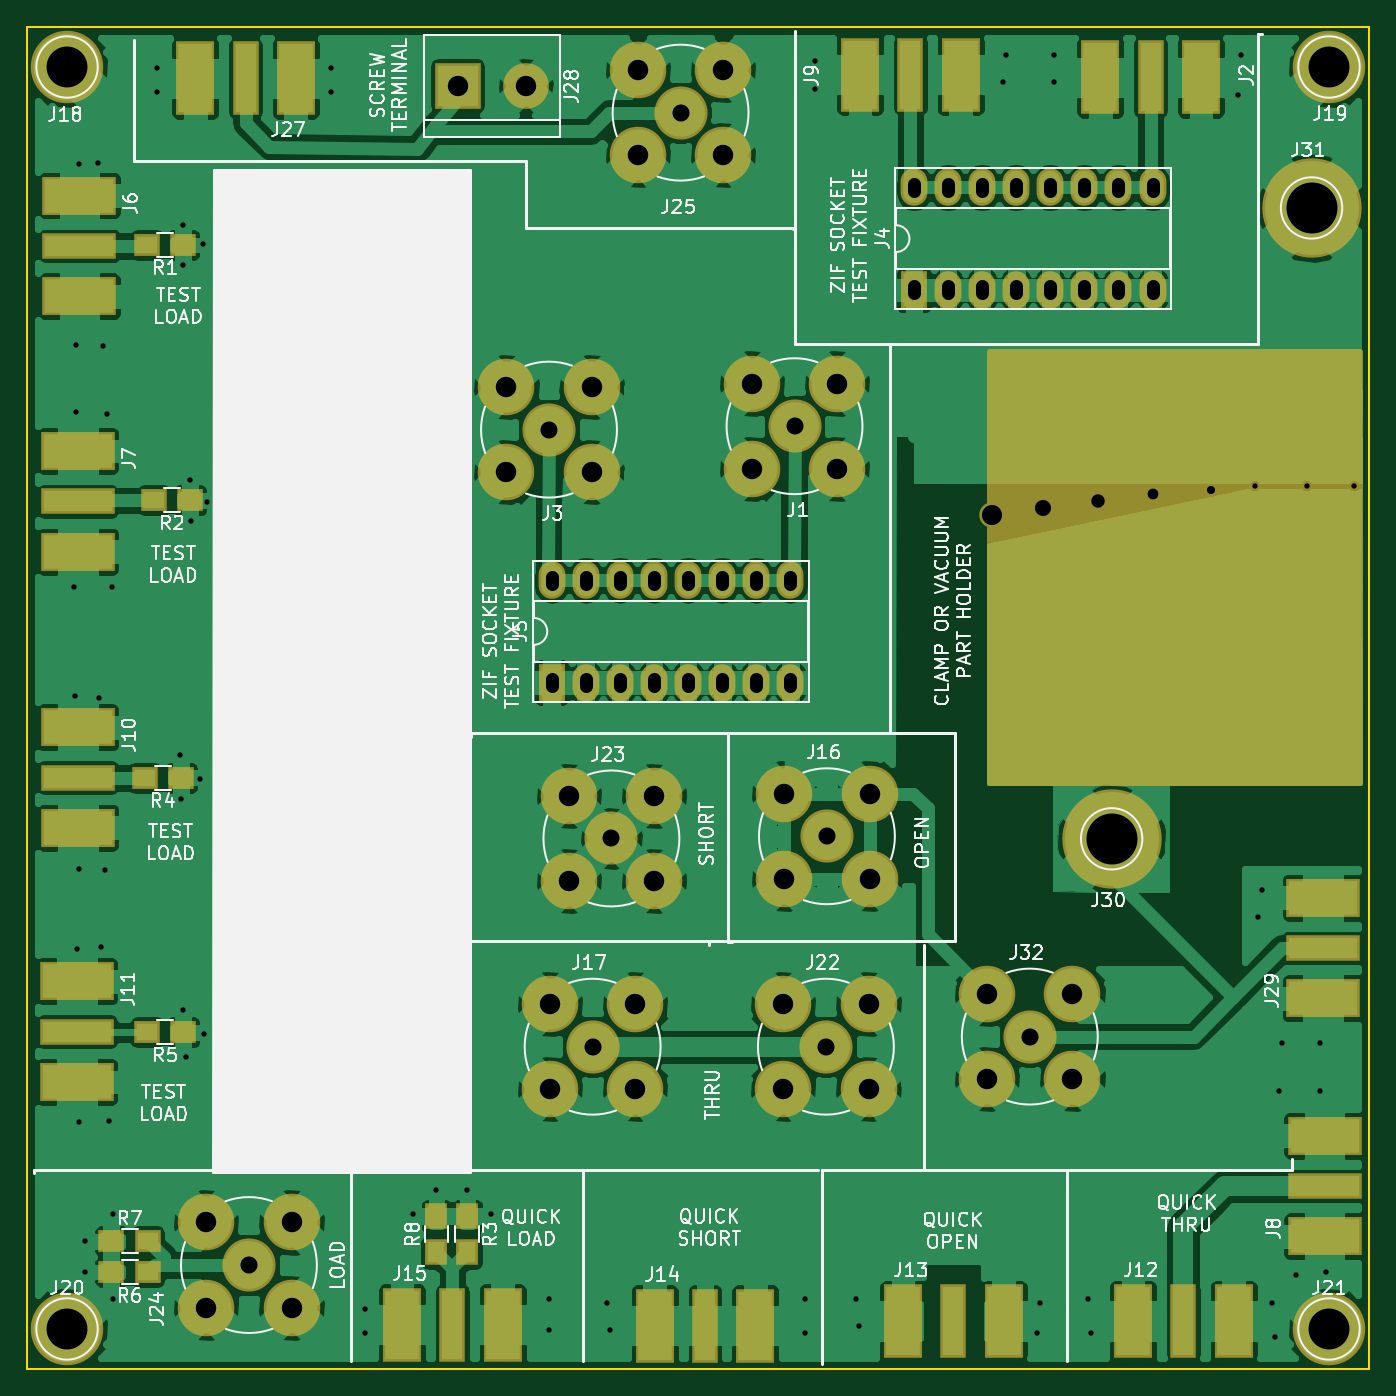
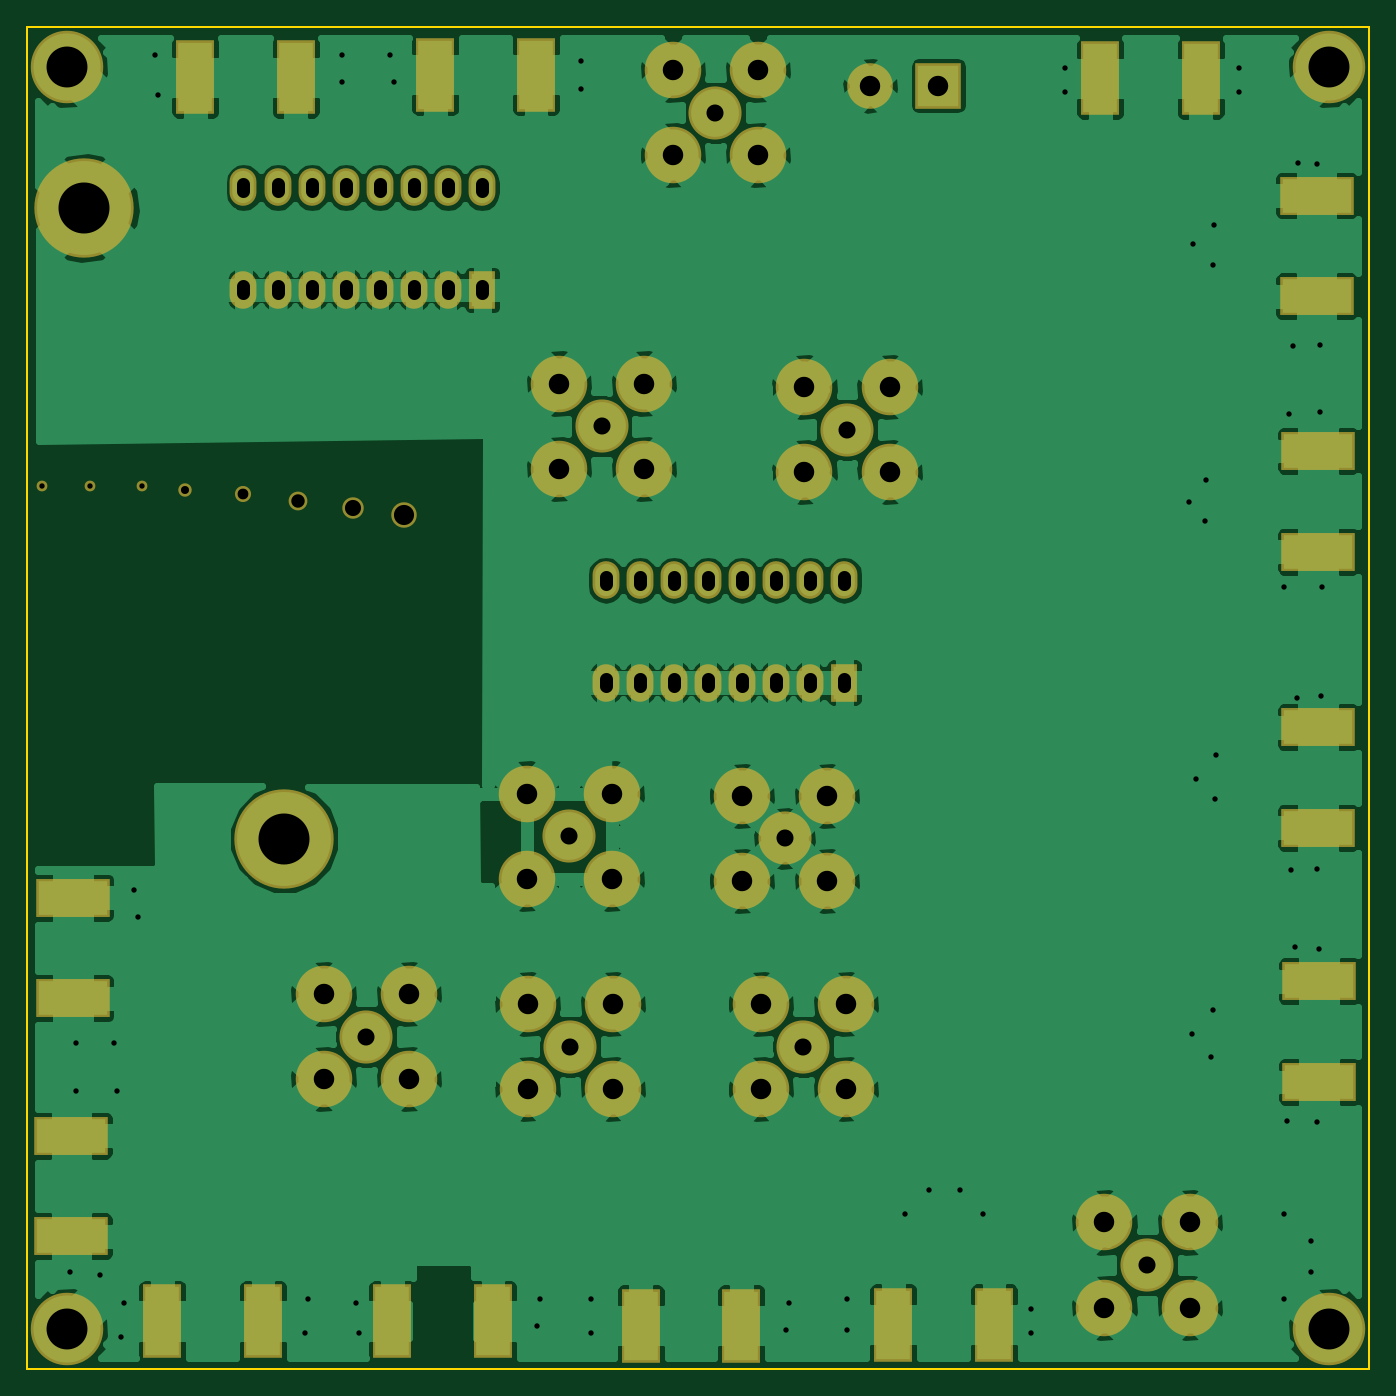
Circuit board: 9 layer files. Board 100.0 x 100.0 mm.
- bottom_copper: fixture-B.Cu.gbr (152658 bytes)
- bottom_mask: fixture-B.Mask.gbr (3797 bytes)
- bottom_silk: fixture-B.SilkS.gbr (265 bytes)
- outline: fixture-Edge.Cuts.gbr (489 bytes)
- top_copper: fixture-F.Cu.gbr (186852 bytes)
- top_mask: fixture-F.Mask.gbr (5078 bytes)
- top_silk: fixture-F.SilkS.gbr (71438 bytes)
- drill: fixture-NPTH.drl (329 bytes)
- drill: fixture.drl (3380 bytes)

=== bottom_copper: fixture-B.Cu.gbr (152658 bytes, source omitted) ===
=== bottom_mask: fixture-B.Mask.gbr ===
G04 #@! TF.FileFunction,Soldermask,Bot*
%FSLAX46Y46*%
G04 Gerber Fmt 4.6, Leading zero omitted, Abs format (unit mm)*
G04 Created by KiCad (PCBNEW 4.0.7) date 11/08/19 13:45:29*
%MOMM*%
%LPD*%
G01*
G04 APERTURE LIST*
%ADD10C,0.100000*%
%ADD11R,2.900000X5.480000*%
%ADD12C,5.400000*%
%ADD13R,5.480000X2.900000*%
%ADD14C,4.210000*%
%ADD15C,3.956000*%
%ADD16R,3.400000X3.400000*%
%ADD17C,3.400000*%
%ADD18C,7.400000*%
%ADD19C,0.800000*%
%ADD20C,1.000000*%
%ADD21C,1.600000*%
%ADD22C,1.900000*%
%ADD23C,1.200000*%
%ADD24C,1.400000*%
%ADD25R,2.000000X2.800000*%
%ADD26O,2.000000X2.800000*%
G04 APERTURE END LIST*
D10*
D11*
X137460000Y-53770000D03*
X129960000Y-53770000D03*
D12*
X53000000Y-53000000D03*
X147000000Y-53000000D03*
X53000000Y-147000000D03*
X147000000Y-147000000D03*
D11*
X119570000Y-53570000D03*
X112070000Y-53570000D03*
D13*
X53925000Y-62575000D03*
X53925000Y-70075000D03*
X53800000Y-81600000D03*
X53800000Y-89100000D03*
X53800000Y-102175000D03*
X53800000Y-109675000D03*
X53725000Y-121100000D03*
X53725000Y-128600000D03*
X146675000Y-140100000D03*
X146675000Y-132600000D03*
D11*
X132400000Y-146425000D03*
X139900000Y-146425000D03*
X115275000Y-146425000D03*
X122775000Y-146425000D03*
X96775000Y-146750000D03*
X104275000Y-146750000D03*
X77950000Y-146675000D03*
X85450000Y-146675000D03*
D14*
X110363000Y-82931000D03*
D15*
X107188000Y-79756000D03*
D14*
X104013000Y-82931000D03*
X110363000Y-76581000D03*
X104013000Y-76581000D03*
X92075000Y-83185000D03*
D15*
X88900000Y-80010000D03*
D14*
X85725000Y-83185000D03*
X92075000Y-76835000D03*
X85725000Y-76835000D03*
X106426000Y-107124500D03*
D15*
X109601000Y-110299500D03*
D14*
X112776000Y-107124500D03*
X106426000Y-113474500D03*
X112776000Y-113474500D03*
X88975000Y-122800000D03*
D15*
X92150000Y-125975000D03*
D14*
X95325000Y-122800000D03*
X88975000Y-129150000D03*
X95325000Y-129150000D03*
X106350000Y-122800000D03*
D15*
X109525000Y-125975000D03*
D14*
X112700000Y-122800000D03*
X106350000Y-129150000D03*
X112700000Y-129150000D03*
X90373200Y-107289600D03*
D15*
X93548200Y-110464600D03*
D14*
X96723200Y-107289600D03*
X90373200Y-113639600D03*
X96723200Y-113639600D03*
X63373000Y-139065000D03*
D15*
X66548000Y-142240000D03*
D14*
X69723000Y-139065000D03*
X63373000Y-145415000D03*
X69723000Y-145415000D03*
X95525000Y-53225000D03*
D15*
X98700000Y-56400000D03*
D14*
X101875000Y-53225000D03*
X95525000Y-59575000D03*
X101875000Y-59575000D03*
D11*
X70044000Y-53848000D03*
X62544000Y-53848000D03*
D16*
X82100000Y-54400000D03*
D17*
X87180000Y-54400000D03*
D13*
X146558000Y-122368000D03*
X146558000Y-114868000D03*
D18*
X130810000Y-110490000D03*
X145700000Y-63500000D03*
D14*
X121539000Y-122047000D03*
D15*
X124714000Y-125222000D03*
D14*
X127889000Y-122047000D03*
X121539000Y-128397000D03*
X127889000Y-128397000D03*
D19*
X148850000Y-84200000D03*
X145325000Y-84200000D03*
D20*
X138240000Y-84490000D03*
D19*
X141450000Y-84200000D03*
D21*
X125730000Y-85852000D03*
D22*
X121920000Y-86360000D03*
D23*
X133858000Y-84836000D03*
D24*
X129794000Y-85344000D03*
D25*
X116078000Y-69596000D03*
D26*
X133858000Y-61976000D03*
X118618000Y-69596000D03*
X131318000Y-61976000D03*
X121158000Y-69596000D03*
X128778000Y-61976000D03*
X123698000Y-69596000D03*
X126238000Y-61976000D03*
X126238000Y-69596000D03*
X123698000Y-61976000D03*
X128778000Y-69596000D03*
X121158000Y-61976000D03*
X131318000Y-69596000D03*
X118618000Y-61976000D03*
X133858000Y-69596000D03*
X116078000Y-61976000D03*
D25*
X89100000Y-98850000D03*
D26*
X106880000Y-91230000D03*
X91640000Y-98850000D03*
X104340000Y-91230000D03*
X94180000Y-98850000D03*
X101800000Y-91230000D03*
X96720000Y-98850000D03*
X99260000Y-91230000D03*
X99260000Y-98850000D03*
X96720000Y-91230000D03*
X101800000Y-98850000D03*
X94180000Y-91230000D03*
X104340000Y-98850000D03*
X91640000Y-91230000D03*
X106880000Y-98850000D03*
X89100000Y-91230000D03*
M02*

=== bottom_silk: fixture-B.SilkS.gbr ===
G04 #@! TF.FileFunction,Legend,Bot*
%FSLAX46Y46*%
G04 Gerber Fmt 4.6, Leading zero omitted, Abs format (unit mm)*
G04 Created by KiCad (PCBNEW 4.0.7) date 11/08/19 13:45:29*
%MOMM*%
%LPD*%
G01*
G04 APERTURE LIST*
%ADD10C,0.100000*%
G04 APERTURE END LIST*
D10*
M02*

=== outline: fixture-Edge.Cuts.gbr ===
G04 #@! TF.FileFunction,Profile,NP*
%FSLAX46Y46*%
G04 Gerber Fmt 4.6, Leading zero omitted, Abs format (unit mm)*
G04 Created by KiCad (PCBNEW 4.0.7) date 11/08/19 13:45:29*
%MOMM*%
%LPD*%
G01*
G04 APERTURE LIST*
%ADD10C,0.100000*%
%ADD11C,0.150000*%
G04 APERTURE END LIST*
D10*
D11*
X50000000Y-150000000D02*
X50000000Y-50000000D01*
X150000000Y-150000000D02*
X50000000Y-150000000D01*
X150000000Y-50000000D02*
X150000000Y-150000000D01*
X50000000Y-50000000D02*
X150000000Y-50000000D01*
M02*

=== top_copper: fixture-F.Cu.gbr (186852 bytes, source omitted) ===
=== top_mask: fixture-F.Mask.gbr ===
G04 #@! TF.FileFunction,Soldermask,Top*
%FSLAX46Y46*%
G04 Gerber Fmt 4.6, Leading zero omitted, Abs format (unit mm)*
G04 Created by KiCad (PCBNEW 4.0.7) date 11/08/19 13:45:29*
%MOMM*%
%LPD*%
G01*
G04 APERTURE LIST*
%ADD10C,0.100000*%
%ADD11R,2.900000X5.480000*%
%ADD12R,1.900000X5.480000*%
%ADD13C,5.400000*%
%ADD14R,5.480000X2.900000*%
%ADD15R,5.480000X1.900000*%
%ADD16R,1.900000X1.700000*%
%ADD17R,1.700000X1.900000*%
%ADD18C,4.210000*%
%ADD19C,3.956000*%
%ADD20R,3.400000X3.400000*%
%ADD21C,3.400000*%
%ADD22C,7.400000*%
%ADD23C,0.800000*%
%ADD24C,1.000000*%
%ADD25C,1.600000*%
%ADD26C,1.900000*%
%ADD27C,1.200000*%
%ADD28C,1.400000*%
%ADD29R,2.000000X2.800000*%
%ADD30O,2.000000X2.800000*%
%ADD31C,0.500000*%
G04 APERTURE END LIST*
D10*
D11*
X137460000Y-53770000D03*
X129960000Y-53770000D03*
D12*
X133710000Y-53770000D03*
D13*
X53000000Y-53000000D03*
X147000000Y-53000000D03*
X53000000Y-147000000D03*
X147000000Y-147000000D03*
D11*
X119570000Y-53570000D03*
X112070000Y-53570000D03*
D12*
X115820000Y-53570000D03*
D14*
X53925000Y-62575000D03*
X53925000Y-70075000D03*
D15*
X53925000Y-66325000D03*
D14*
X53800000Y-81600000D03*
X53800000Y-89100000D03*
D15*
X53800000Y-85350000D03*
D14*
X53800000Y-102175000D03*
X53800000Y-109675000D03*
D15*
X53800000Y-105925000D03*
D14*
X53725000Y-121100000D03*
X53725000Y-128600000D03*
D15*
X53725000Y-124850000D03*
D16*
X61650000Y-66250000D03*
X58950000Y-66250000D03*
X62150000Y-85275000D03*
X59450000Y-85275000D03*
X61475000Y-105950000D03*
X58775000Y-105950000D03*
X61650000Y-124900000D03*
X58950000Y-124900000D03*
D14*
X146675000Y-140100000D03*
X146675000Y-132600000D03*
D15*
X146675000Y-136350000D03*
D11*
X132400000Y-146425000D03*
X139900000Y-146425000D03*
D12*
X136150000Y-146425000D03*
D11*
X115275000Y-146425000D03*
X122775000Y-146425000D03*
D12*
X119025000Y-146425000D03*
D11*
X96775000Y-146750000D03*
X104275000Y-146750000D03*
D12*
X100525000Y-146750000D03*
D11*
X77950000Y-146675000D03*
X85450000Y-146675000D03*
D12*
X81700000Y-146675000D03*
D17*
X82804000Y-138604000D03*
X82804000Y-141304000D03*
D18*
X110363000Y-82931000D03*
D19*
X107188000Y-79756000D03*
D18*
X104013000Y-82931000D03*
X110363000Y-76581000D03*
X104013000Y-76581000D03*
X92075000Y-83185000D03*
D19*
X88900000Y-80010000D03*
D18*
X85725000Y-83185000D03*
X92075000Y-76835000D03*
X85725000Y-76835000D03*
X106426000Y-107124500D03*
D19*
X109601000Y-110299500D03*
D18*
X112776000Y-107124500D03*
X106426000Y-113474500D03*
X112776000Y-113474500D03*
X88975000Y-122800000D03*
D19*
X92150000Y-125975000D03*
D18*
X95325000Y-122800000D03*
X88975000Y-129150000D03*
X95325000Y-129150000D03*
X106350000Y-122800000D03*
D19*
X109525000Y-125975000D03*
D18*
X112700000Y-122800000D03*
X106350000Y-129150000D03*
X112700000Y-129150000D03*
X90373200Y-107289600D03*
D19*
X93548200Y-110464600D03*
D18*
X96723200Y-107289600D03*
X90373200Y-113639600D03*
X96723200Y-113639600D03*
X63373000Y-139065000D03*
D19*
X66548000Y-142240000D03*
D18*
X69723000Y-139065000D03*
X63373000Y-145415000D03*
X69723000Y-145415000D03*
D16*
X56308000Y-142748000D03*
X59008000Y-142748000D03*
D18*
X95525000Y-53225000D03*
D19*
X98700000Y-56400000D03*
D18*
X101875000Y-53225000D03*
X95525000Y-59575000D03*
X101875000Y-59575000D03*
D11*
X70044000Y-53848000D03*
X62544000Y-53848000D03*
D12*
X66294000Y-53848000D03*
D20*
X82100000Y-54400000D03*
D21*
X87180000Y-54400000D03*
D14*
X146558000Y-122368000D03*
X146558000Y-114868000D03*
D15*
X146558000Y-118618000D03*
D22*
X130810000Y-110490000D03*
X145700000Y-63500000D03*
D18*
X121539000Y-122047000D03*
D19*
X124714000Y-125222000D03*
D18*
X127889000Y-122047000D03*
X121539000Y-128397000D03*
X127889000Y-128397000D03*
D23*
X148850000Y-84200000D03*
X145325000Y-84200000D03*
D24*
X138240000Y-84490000D03*
D23*
X141450000Y-84200000D03*
D25*
X125730000Y-85852000D03*
D26*
X121920000Y-86360000D03*
D27*
X133858000Y-84836000D03*
D28*
X129794000Y-85344000D03*
D29*
X116078000Y-69596000D03*
D30*
X133858000Y-61976000D03*
X118618000Y-69596000D03*
X131318000Y-61976000D03*
X121158000Y-69596000D03*
X128778000Y-61976000D03*
X123698000Y-69596000D03*
X126238000Y-61976000D03*
X126238000Y-69596000D03*
X123698000Y-61976000D03*
X128778000Y-69596000D03*
X121158000Y-61976000D03*
X131318000Y-69596000D03*
X118618000Y-61976000D03*
X133858000Y-69596000D03*
X116078000Y-61976000D03*
D29*
X89100000Y-98850000D03*
D30*
X106880000Y-91230000D03*
X91640000Y-98850000D03*
X104340000Y-91230000D03*
X94180000Y-98850000D03*
X101800000Y-91230000D03*
X96720000Y-98850000D03*
X99260000Y-91230000D03*
X99260000Y-98850000D03*
X96720000Y-91230000D03*
X101800000Y-98850000D03*
X94180000Y-91230000D03*
X104340000Y-98850000D03*
X91640000Y-91230000D03*
X106880000Y-98850000D03*
X89100000Y-91230000D03*
D16*
X56308000Y-140462000D03*
X59008000Y-140462000D03*
D17*
X80518000Y-138604000D03*
X80518000Y-141304000D03*
D31*
G36*
X149250000Y-106250000D02*
X121750000Y-106250000D01*
X121750000Y-74250000D01*
X149250000Y-74250000D01*
X149250000Y-106250000D01*
X149250000Y-106250000D01*
G37*
X149250000Y-106250000D02*
X121750000Y-106250000D01*
X121750000Y-74250000D01*
X149250000Y-74250000D01*
X149250000Y-106250000D01*
M02*

=== top_silk: fixture-F.SilkS.gbr (71438 bytes, source omitted) ===
=== drill: fixture-NPTH.drl ===
M48
;DRILL file {KiCad 4.0.7} date 11/08/19 13:45:31
;FORMAT={-:-/ absolute / metric / decimal}
FMAT,2
METRIC,TZ
T1C0.400
T2C0.600
T3C0.800
T4C1.000
T5C1.200
T6C1.500
%
G90
G05
M71
T1
X141.45Y-84.2
X145.325Y-84.2
X148.85Y-84.2
T2
X138.24Y-84.49
T3
X133.858Y-84.836
T4
X129.794Y-85.344
T5
X125.73Y-85.852
T6
X121.92Y-86.36
T0
M30

=== drill: fixture.drl (3380 bytes, source withheld) ===
